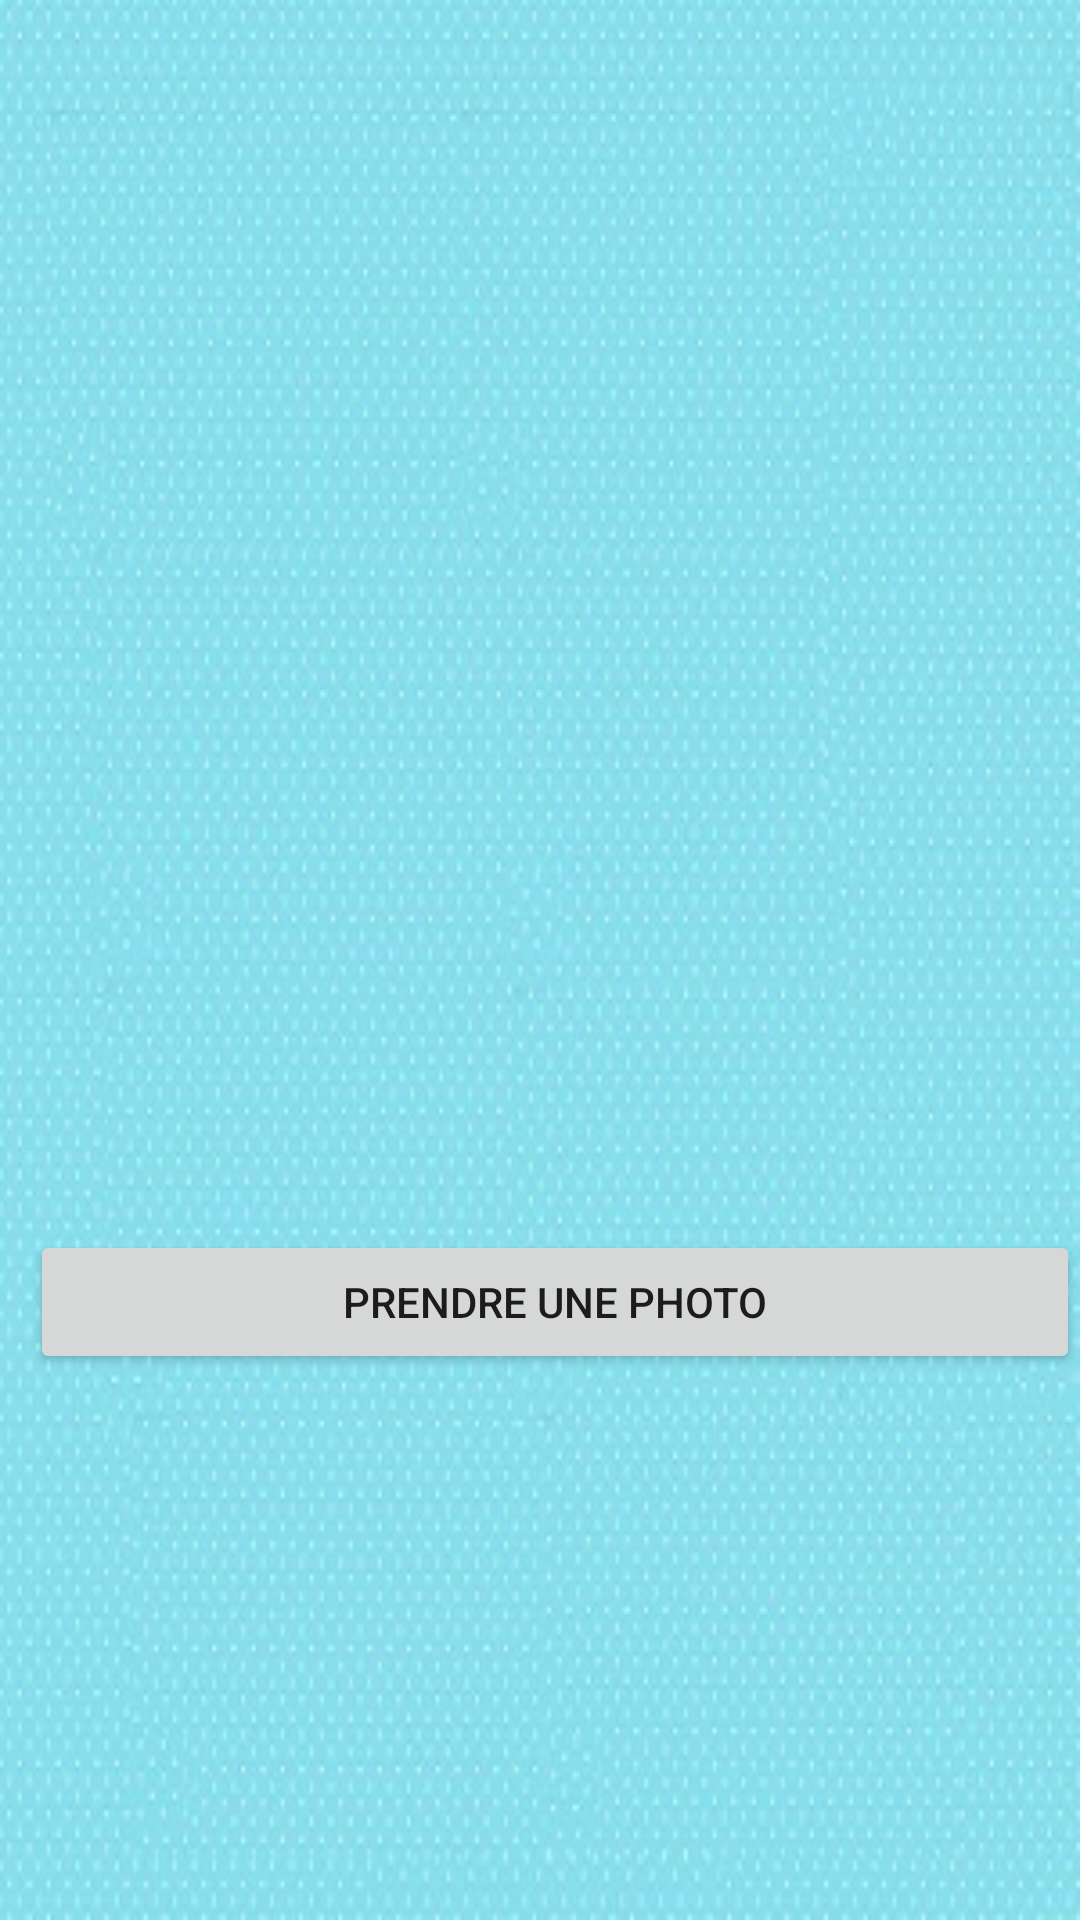

Reconstruct the res/layout file that produces this screen, plus the resources it refers to.
<!-- AndroidManifest.xml: application theme MyMaterialTheme -->
<!-- res/layout/activity3.xml -->
<?xml version="1.0" encoding="utf-8"?>
<android.support.constraint.ConstraintLayout
    xmlns:android="http://schemas.android.com/apk/res/android"
    xmlns:tools="http://schemas.android.com/tools"
    android:layout_width="match_parent"
    android:layout_height="match_parent"
    android:background="@drawable/backg"
    tools:context="com.example.latitude.helpme.Activity3"
    android:id="@+id/activity3">

    <android.support.v7.widget.RecyclerView
        android:layout_width="368dp"
        android:layout_height="wrap_content"
        android:id="@+id/recycler_view"


        >



    </android.support.v7.widget.RecyclerView>

    <LinearLayout
        android:id="@+id/next_prev_button"
        android:layout_width="360dp"
        android:layout_height="wrap_content"
        android:layout_below="@+id/recycler_view"

        android:gravity="center_vertical"
        android:orientation="vertical"

      >

        <Button
            android:id="@+id/buttonAct3"
            android:layout_width="match_parent"
            android:layout_height="wrap_content"
            android:layout_alignParentBottom="true"
            android:layout_alignParentLeft="true"
            android:layout_alignParentStart="true"
            android:layout_below="@+id/recycler_view"
            android:layout_marginLeft="10dp"
            android:layout_marginTop="410dp"
            android:gravity="center"
            android:text="Prendre une photo"
            android:padding="10dp"/>
    </LinearLayout>
</android.support.constraint.ConstraintLayout>
<!-- resources referenced by this layout -->
<resources>
  <!-- drawable backg: jpg bitmap (drawable, 45951 bytes) -->
  <style name="MyMaterialTheme" parent="MyMaterialTheme.Base">
  
      </style>
  <style name="MyMaterialTheme.Base" parent="Theme.AppCompat.Light.DarkActionBar">
          <item name="windowNoTitle">true</item>
          <item name="windowActionBar">false</item>
          <item name="colorPrimary">@color/colorPrimary</item>
          <item name="colorPrimaryDark">@color/colorPrimaryDark</item>
          <item name="colorAccent">@color/colorAccent</item>
          <item name="patternViewStyle">@style/PatternView</item>
      </style>
  <!-- not gathered from this repository: default colours our renderer supplied (Android Studio template values) -->
  <color name="colorPrimary">#FF6200EE</color>
  <color name="colorPrimaryDark">#FF3700B3</color>
  <color name="colorAccent">#FF03DAC5</color>
</resources>
